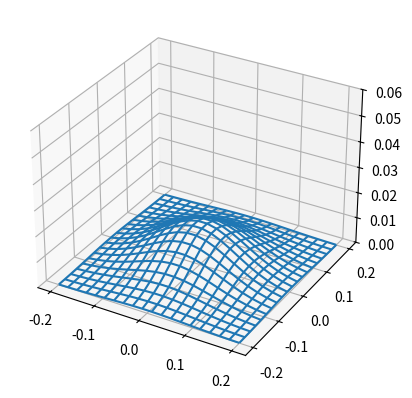

Here is the Python script that generated this plot:
import numpy as np
import matplotlib.pyplot as plt
from mpl_toolkits import mplot3d
import math

def bivG(X, Y, sigma):
    Z = (1 / (2 * math.pi * sigma * sigma)) * np.exp(
        -0.5 * ((np.power(X*80, 2) / np.power(sigma, 2)) + (np.power(Y*80, 2) / np.power(sigma, 2))))
    return Z

sigma_x = 7
sigma_y = 2

x, y = np.meshgrid(np.linspace(-0.2, 0.2, 20) , np.linspace(-0.2, 0.2, 20))
#print(x)
z = bivG(x,y, sigma_x)

# for i in range(len(z)):
#     z[i] = (1 / (2 * math.pi * sigma_x * sigma_y)) * np.exp(
#         -0.5 * ((math.pow(x[i], 2) / math.pow(sigma_x, 2)) + (math.pow(y[i], 2) / math.pow(sigma_y, 2))))
#     print(z[i])

#fig = plt.figure()
ax = plt.axes(projection='3d')

ax.plot_wireframe(x, y, z*5)
ax.set_zlim(0, 0.06)

plt.show()